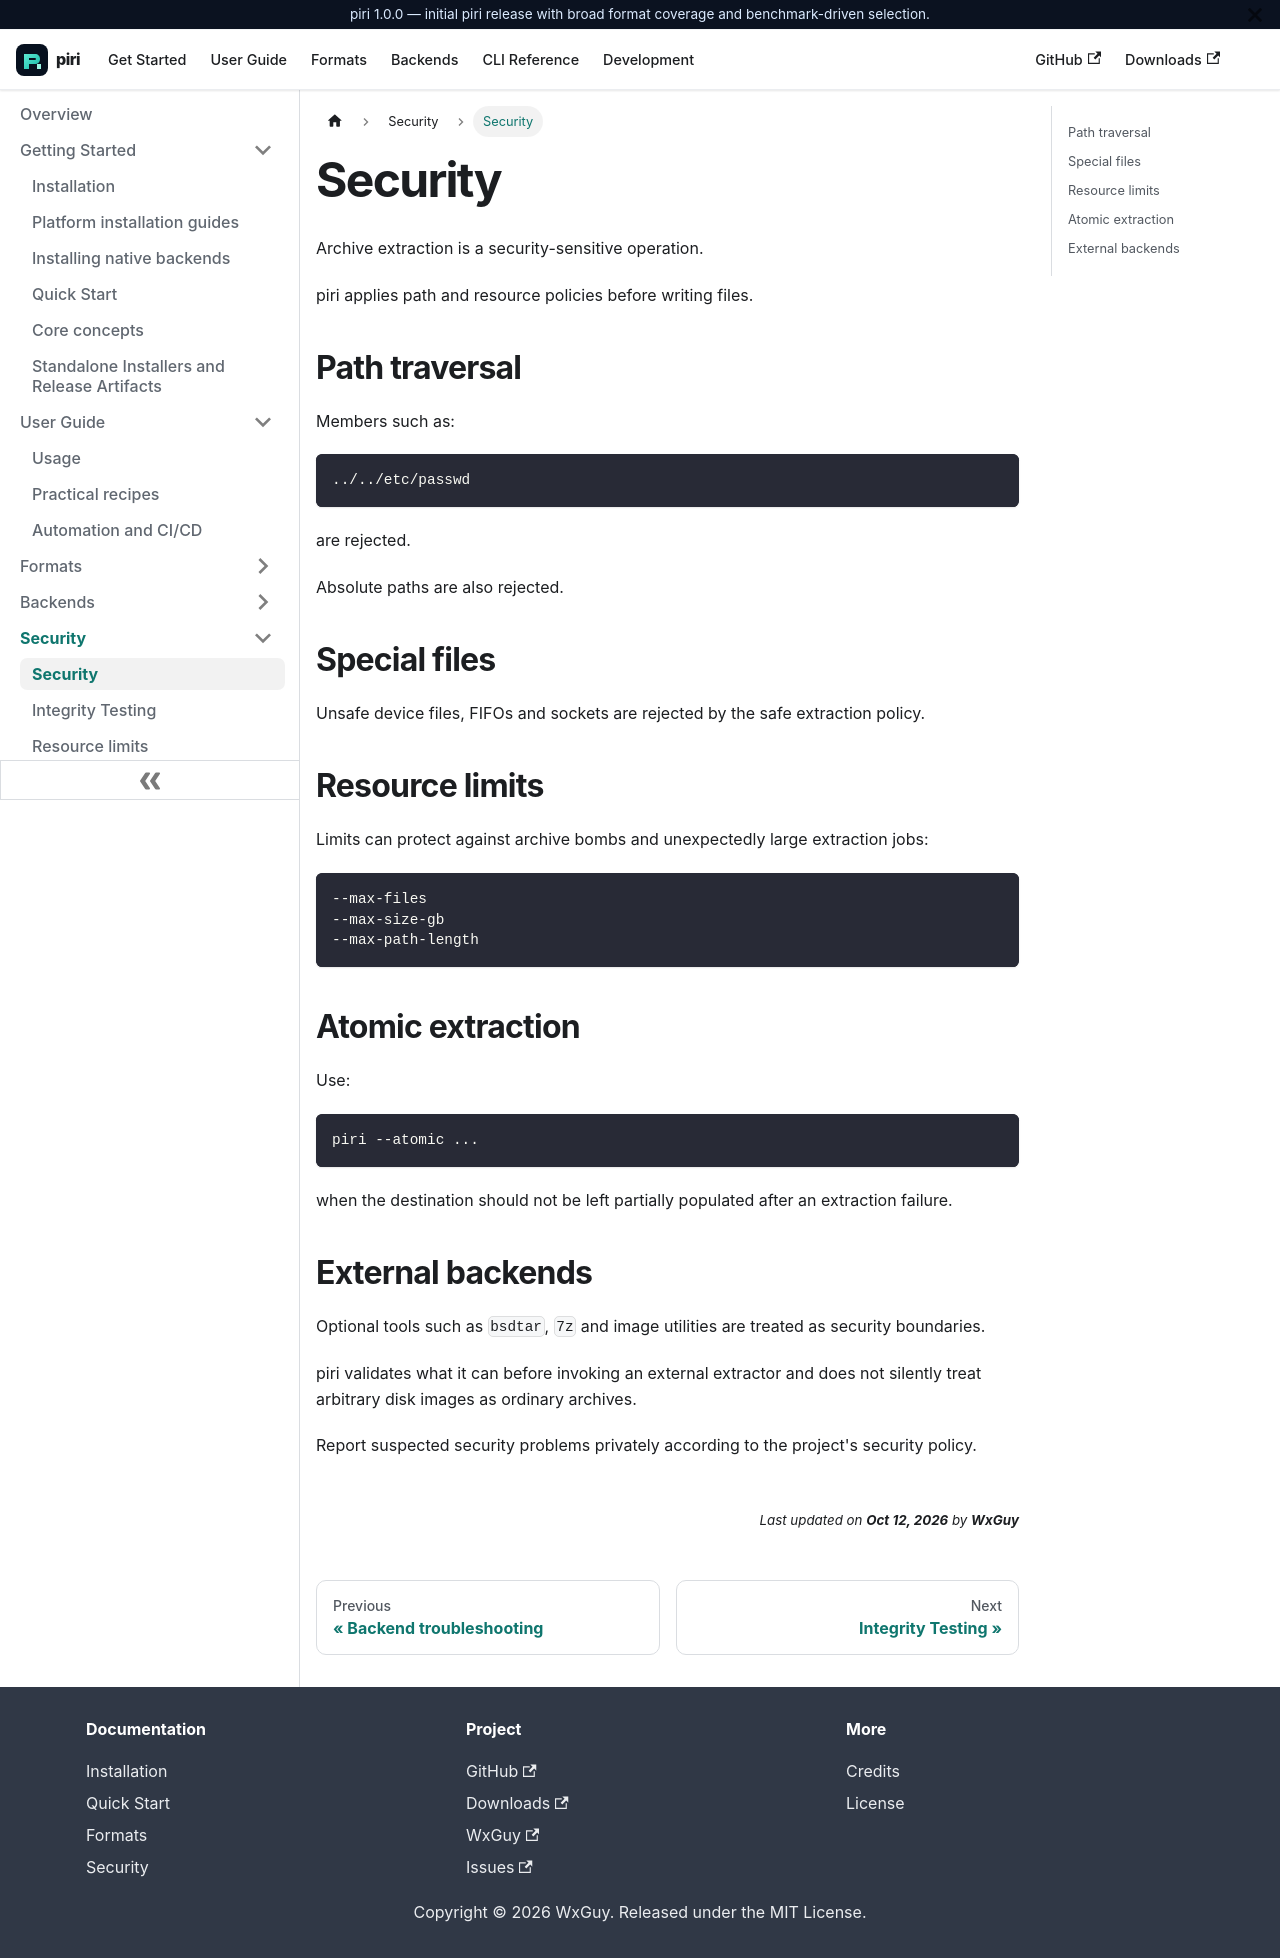

repository: wxguy/piri · page: docs/security/security-model.html · generator: docusaurus

# Security

Archive extraction is a security-sensitive operation.

piri applies path and resource policies before writing files.

## Path traversal

Members such as:

```text
../../etc/passwd
```

are rejected.

Absolute paths are also rejected.

## Special files

Unsafe device files, FIFOs and sockets are rejected by the safe extraction policy.

## Resource limits

Limits can protect against archive bombs and unexpectedly large extraction jobs:

```bash
--max-files
--max-size-gb
--max-path-length
```

## Atomic extraction

Use:

```bash
piri --atomic ...
```

when the destination should not be left partially populated after an extraction failure.

## External backends

Optional tools such as `bsdtar`, `7z` and image utilities are treated as security boundaries.

piri validates what it can before invoking an external extractor and does not silently treat arbitrary disk images as ordinary archives.

Report suspected security problems privately according to the project's security policy.
